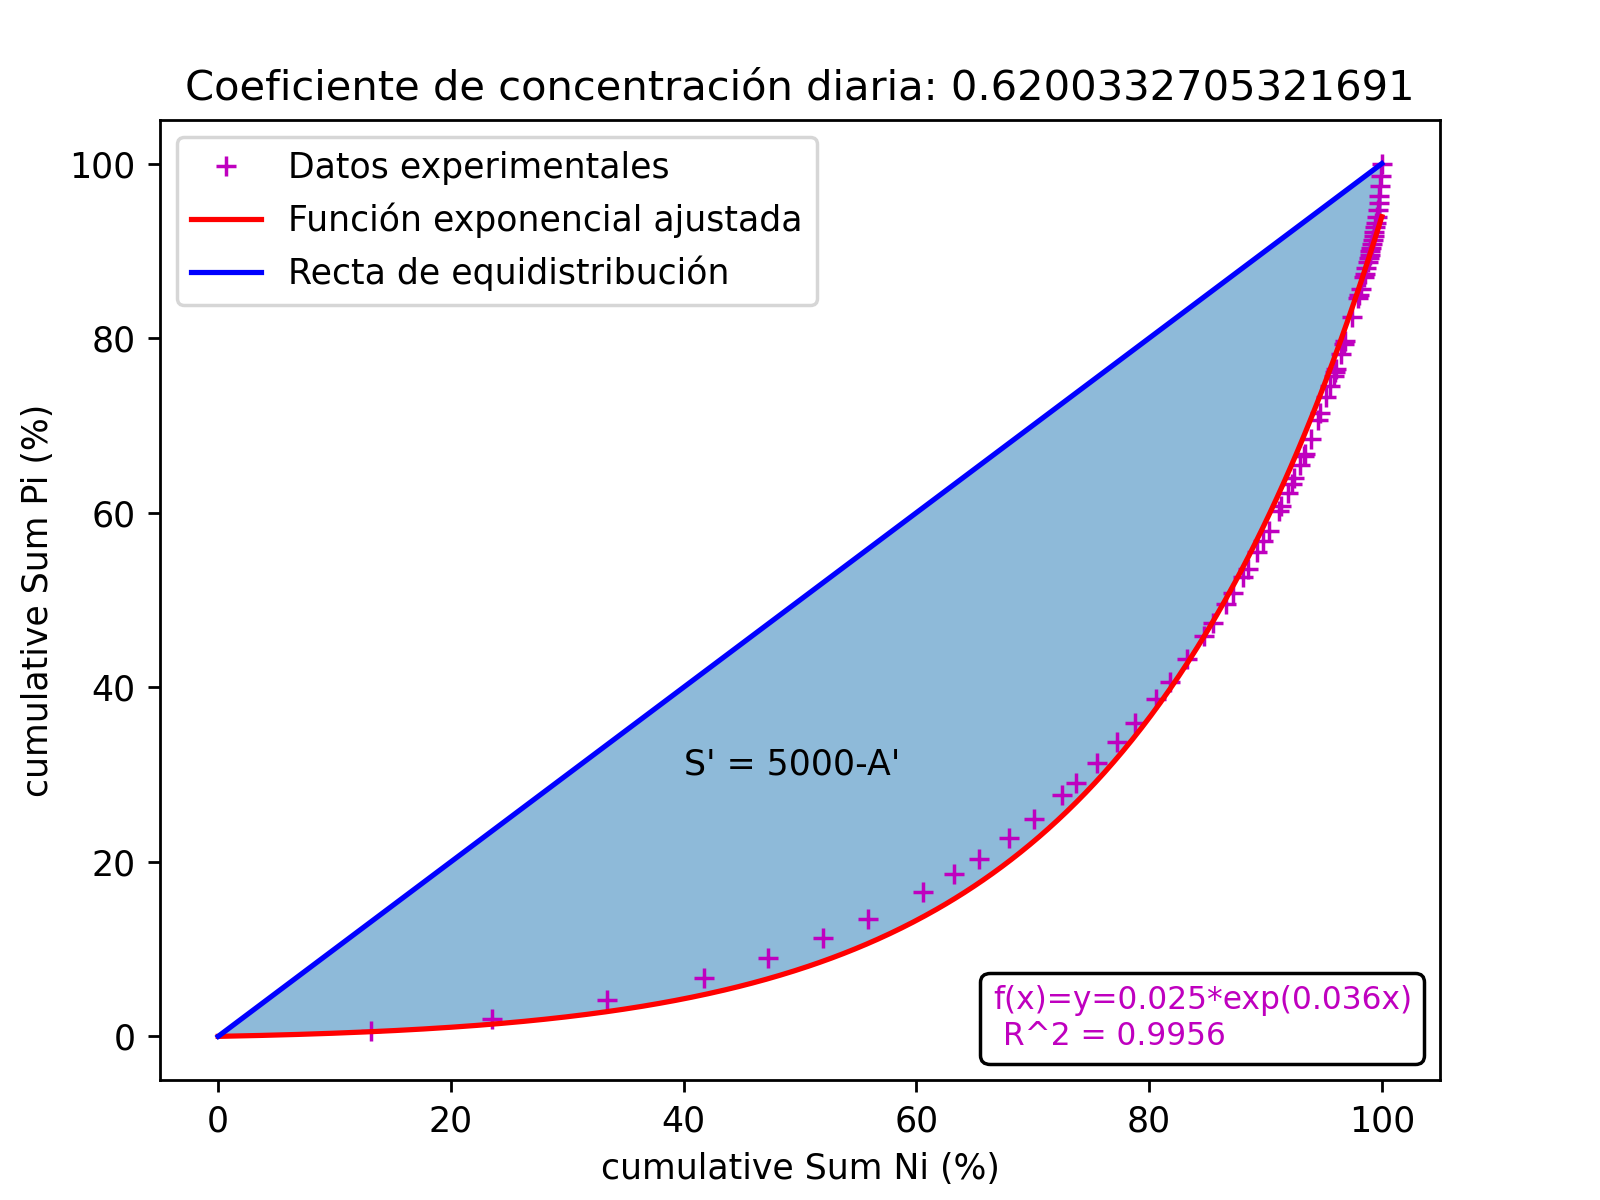

Values plotted in this chart, from the file beside it:
Fecha, Registro
1928-01-01, 15.2
1928-01-02, 7.6
1928-01-03, 33
1928-01-04, 5.1
1928-01-05, 0
1928-01-06, 0
1928-01-07, 0
1928-01-08, 0
1928-01-09, 0
1928-01-10, 0
1928-01-11, 0
1928-01-12, 0
1928-01-13, 0
1928-01-14, 15.2
1928-01-15, 5.1
1928-01-16, 0
1928-01-17, 0
1928-01-18, 0
1928-01-19, 0
1928-01-20, 0
1928-01-21, 0
1928-01-22, 0
1928-01-23, 0
1928-01-24, 0
1928-01-25, 0
1928-01-26, 0
1928-01-27, 0
1928-01-28, 0
1928-01-29, 0
1928-01-30, 0
1928-01-31, 0
1929-01-01, 1.3
1929-01-02, 0
1929-01-03, 2
1929-01-04, 0
1929-01-05, 0
1929-01-06, 0
1929-01-07, 0
1929-01-08, 0
1929-01-09, 0
1929-01-10, 0
1929-01-11, 0
1929-01-12, 50.8
1929-01-13, 3.8
1929-01-14, 2.5
1929-01-15, 0
1929-01-16, 0
1929-01-17, 0
1929-01-18, 0
1929-01-19, 0
1929-01-20, 0
1929-01-21, 0
1929-01-22, 0
1929-01-23, 7.6
1929-01-24, 0
1929-01-25, 0
1929-01-26, 0
1929-01-27, 0
1929-01-28, 0
1929-01-29, 7.6
... 13,612 more rows
